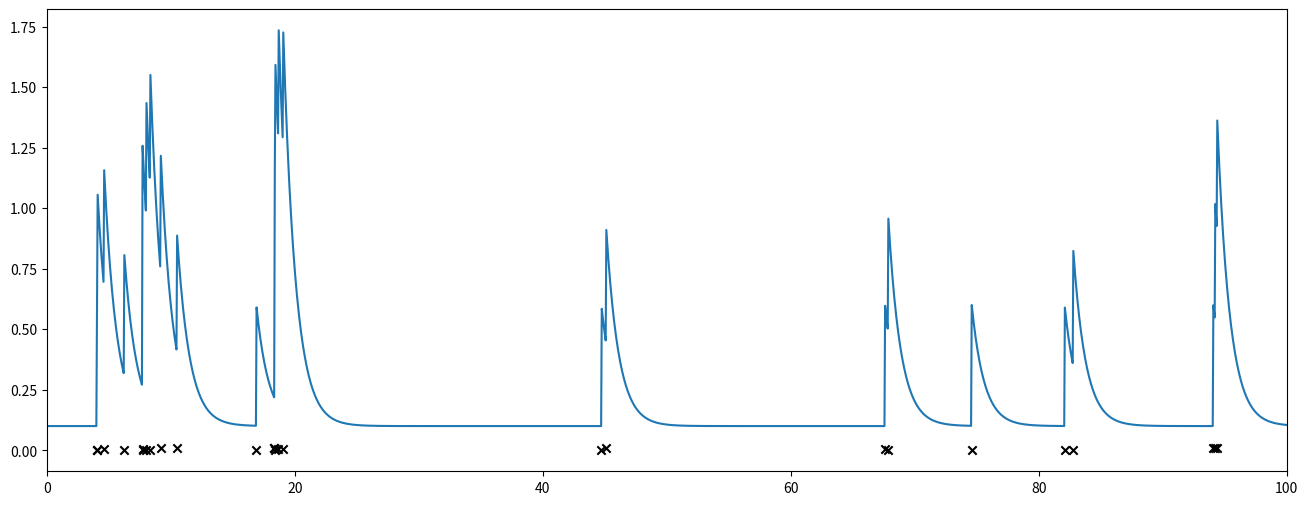
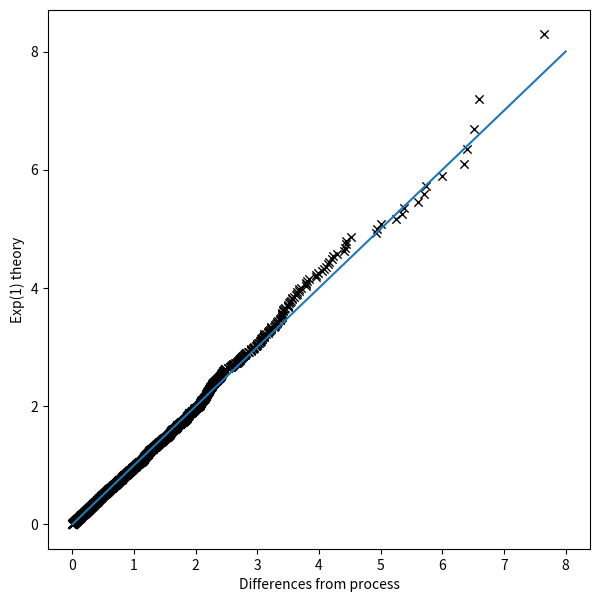
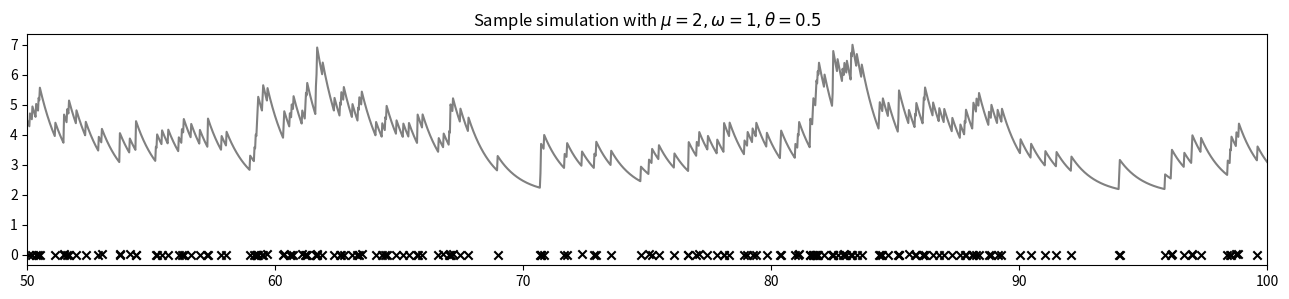

Write the Python code that produced these figures, in order. (Note: this script raises an exception after producing the figures.)
get_ipython().run_line_magic('matplotlib', 'inline')
import matplotlib.pyplot as plt
import numpy as np
import scipy.linalg, scipy.stats
import collections

class Hawkes():
    def __init__(self):
        self.mu = 0.1
        self.theta = 0.5
        self.omega = 1

    def intensity(self, past, t):
        past = np.asarray(past)
        past = past[past < t]
        return self.mu + self.theta * self.omega * np.sum(np.exp(-self.omega * (t-past)))
        
    def next_event(self, past_events, T):
        t = T
        while True:
            max_intensity = self.intensity(past_events, t) + self.theta
            td = np.random.exponential(scale=1/max_intensity)
            if np.random.random() * max_intensity <= self.intensity(past_events, t+td):
                return t+td
            t += td
            
    def simulate(self, previous_events, Tstart, Tend):
        points = []
        all_points = list(previous_events)
        while True:
            t = points[-1] if len(points) > 0 else Tstart
            points.append( self.next_event(points, t) )
            all_points.append(points[-1])
            if points[-1] > Tend:
                break
        return np.asarray(points)

hawkes = Hawkes()
points = hawkes.simulate([], 0, 10000)

fig, ax = plt.subplots(figsize=(16,6))

x = np.linspace(0, 105, 2000)
y = [hawkes.intensity(points, t) for t in x]
ax.plot(x, y)
ax.set(xlim=[0,100])

ax.scatter(points, np.random.random(len(points))*.01, marker="x", color="black")

# Exact integrate
ppoints = []
pts = points
for i, pt in enumerate(pts):
    intl = hawkes.mu * pt + hawkes.theta * np.sum(1 - np.exp(-hawkes.omega * (pt-pts[:i])))
    ppoints.append(intl)
ppoints = np.asarray(ppoints)

diffs = ppoints[1:] - ppoints[:-1]
diffs = np.sort(diffs)
# Should be from Exp(1)
diffs

fig, ax = plt.subplots(figsize=(7,7))

x = np.linspace(0, 1, len(diffs)+1)
x = (x[:-1] + x[1:]) / 2
y = - np.log(1-x)
ax.scatter(diffs, y, marker="x", color="black", linewidth=1)
m=8
ax.plot([0,m], [0, m])
ax.set(xlabel="Differences from process", ylabel="Exp(1) theory")
None

def simulate(mu=2, omega=5, theta=0.5):
    hawkes = Hawkes()
    hawkes.mu = mu
    hawkes.omega = omega
    hawkes.theta = theta
    return hawkes, hawkes.simulate([], 0, 1000)

def plot_simulation(points, hawkes, xrange=(50,100)):
    fig, ax = plt.subplots(figsize=(16,5))

    x = np.linspace(50, 100, 2000)
    y = [hawkes.intensity(points, t) for t in x]
    ax.plot(x, y, color="grey")

    ax.scatter(points, np.random.random(len(points))*.01, marker="x", color="black")
    ax.set(xlim=xrange)

    return fig

Result = collections.namedtuple("Result", "dist actual int intint")

def predict(points, hawkes, Trange=(100,1000), trials=100):
    results = []
    for T in range(*Trange):
        counts = []
        for _ in range(trials):
            current_points = points[points<T]
            new_points = hawkes.simulate(current_points, T, T+1)
            new_points = new_points[new_points < T+1]
            counts.append( len(new_points) )
        intint = np.mean([hawkes.intensity(current_points, t) for t in np.linspace(T,T+1,100)[1:]])
        result = Result(collections.Counter(counts),
                        len(points[(points>=T)&(points<T+1)]),
                        hawkes.intensity(current_points, T+1/2),
                        intint)
        results.append(result)
    return results

hawkes, points = simulate(mu=2, omega=1, theta=0.5)
fig = plot_simulation(points, hawkes)
fig.set_size_inches(16, 3)
fig.axes[0].set_title("Sample simulation with $\mu=2, \omega=1, \\theta=0.5$")
fig.savefig("../hawkes_sample.pdf")

results1 = predict(points, hawkes)

hawkes, points = simulate(mu=1, omega=1, theta=0.2)
results2 = predict(points, hawkes)

hawkes, points = simulate(mu=1, omega=50, theta=0.5)
results3 = predict(points, hawkes)

for results in [results1, results2, results3]:
    print(np.percentile([r.int - r.intint for r in results], 2),
     np.percentile([r.int - r.intint for r in results], 50),
     np.percentile([r.int - r.intint for r in results], 98))

def plot_bar(ax, x, y, cutoff=0.0001):
    ax.bar(x, y, color="grey")
    i = x.index(0)
    ax.bar([0], y[i], color="black")
    ax.set(xlabel="estimated - actual", ylabel="Relative count")
    
    y = np.asarray(y)
    m = y < (cutoff * np.sum(y))
    want = np.asarray(x)[~m]
    ax.set(xlim=[np.min(want) - 1/2, np.max(want) + 1/2])
    
def plot_diffs(ax, diffs):
    di = np.sort(diffs)
    low, high = np.percentile(di, 2), np.percentile(di, 98)
    low, high = int(np.floor(low))-2, int(np.ceil(high))+2
    ax.hist(di, color="grey", bins=np.arange(low,high+1))
    ax.set(xlabel="estimated - actual", ylabel="Relative count")
    ax.set(xlim=[low, high])

fig, axesall = plt.subplots(nrows=3, ncols=3, figsize=(16,10))

for axes, results in zip(axesall, [results1, results2, results3]):
    plot_diffs(axes[0], [r.int - r.actual for r in results])
    plot_diffs(axes[1], [r.intint - r.actual for r in results])

    error_counts = collections.defaultdict(int)
    for result in results:
        for count, num in result.dist.items():
            error_counts[count - result.actual] += num

    x = list(error_counts)
    y = list(error_counts.values())
    plot_bar(axes[2], x, y)

    fig.tight_layout()

fig, axesall = plt.subplots(nrows=2, ncols=3, figsize=(16,7))

for axes, results in zip(axesall.T, [results1, results2, results3]):
    plot_diffs(axes[0], [r.intint - r.actual for r in results])

    error_counts = collections.defaultdict(int)
    for result in results:
        for count, num in result.dist.items():
            error_counts[count - result.actual] += num

    x = list(error_counts)
    y = list(error_counts.values())
    plot_bar(axes[1], x, y)
    
    axes[0].set_title("Estimate by mean intensity")
    axes[1].set_title("Estimate by simulation")

    fig.tight_layout()

fig, axesall = plt.subplots(nrows=2, ncols=3, figsize=(16,7))

for axes, results in zip(axesall.T, [results1, results2, results3]):
    plot_diffs(axes[0], [r.intint - r.actual for r in results])
    diffs = []
    for result in results:
        d = sum((count - result.actual)*num for count, num in result.dist.items())
        d /= sum(num for count, num in result.dist.items())
        diffs.append(d)
    plot_diffs(axes[1], diffs)
    
    axes[0].set_title("Estimate by mean intensity")
    axes[1].set_title("Estimate by simulation")
    x11, x12 = axes[0].get_xlim()
    x21, x22 = axes[1].get_xlim()
    for ax in axes:
        ax.set(xlim=[min(x11,x21), max(x12,x22)-1])

    fig.tight_layout()

fig.savefig("../hawkes_predictions.pdf")



